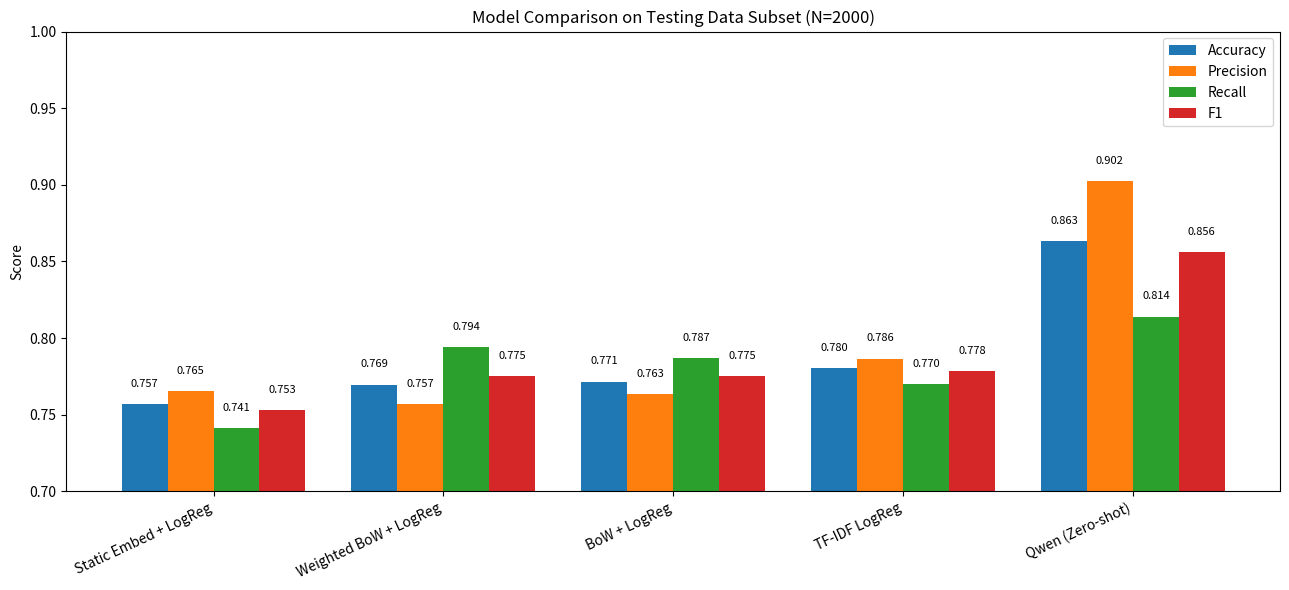
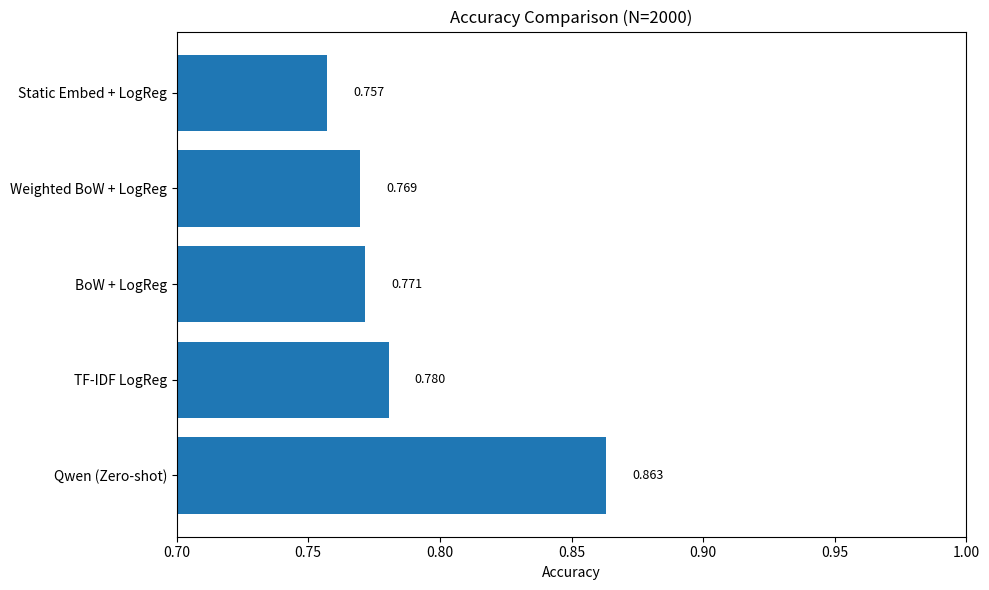

Reproduce these figures in Python, in order.
import pandas as pd
import matplotlib.pyplot as plt


models = [
    {"Model": "TF-IDF LogReg",  "Accuracy": 0.7805, "Precision": 0.7865, "Recall": 0.7700, "F1": 0.7782},
    {"Model": "Static Embed + LogReg",      "Accuracy": 0.7570, "Precision": 0.7655, "Recall": 0.7410, "F1": 0.7530},
    {"Model": "Weighted BoW + LogReg",      "Accuracy": 0.7695, "Precision": 0.7569, "Recall": 0.7940, "F1": 0.7750},
    {"Model": "BoW + LogReg",               "Accuracy": 0.7715, "Precision": 0.7633, "Recall": 0.7870, "F1": 0.7750},
    {"Model": "Qwen (Zero-shot)",           "Accuracy": 0.8630, "Precision": 0.9024, "Recall": 0.8140, "F1": 0.8559},
]

df = pd.DataFrame(models)
df = df.sort_values("Accuracy", ascending=True).reset_index(drop=True)

# Helper function to label bars
def add_labels(bars):
    for bar in bars:
        height = bar.get_height()
        plt.text(
            bar.get_x() + bar.get_width()/2,
            height + 0.01,
            f"{height:.3f}",
            ha='center',
            va='bottom',
            fontsize=8
        )

x = range(len(df))
bar_w = 0.2

plt.figure(figsize=(13, 6))

bars1 = plt.bar([i - 1.5*bar_w for i in x], df["Accuracy"],  width=bar_w, label="Accuracy")
bars2 = plt.bar([i - 0.5*bar_w for i in x], df["Precision"], width=bar_w, label="Precision")
bars3 = plt.bar([i + 0.5*bar_w for i in x], df["Recall"],    width=bar_w, label="Recall")
bars4 = plt.bar([i + 1.5*bar_w for i in x], df["F1"],        width=bar_w, label="F1")

add_labels(bars1)
add_labels(bars2)
add_labels(bars3)
add_labels(bars4)

plt.xticks(list(x), df["Model"], rotation=25, ha="right")
plt.ylim(0.7, 1.0)
plt.ylabel("Score")
plt.title("Model Comparison on Testing Data Subset (N=2000)")
plt.legend()
plt.tight_layout()
plt.show()

df2 = df.sort_values("Accuracy", ascending=False)

plt.figure(figsize=(10, 6))
bars = plt.barh(df2["Model"], df2["Accuracy"])

for bar in bars:
    width = bar.get_width()
    plt.text(
        width + 0.01,
        bar.get_y() + bar.get_height()/2,
        f"{width:.3f}",
        va='center',
        fontsize=9
    )

plt.xlim(0.7, 1.0)
plt.xlabel("Accuracy")
plt.title("Accuracy Comparison (N=2000)")
plt.tight_layout()
plt.show()
